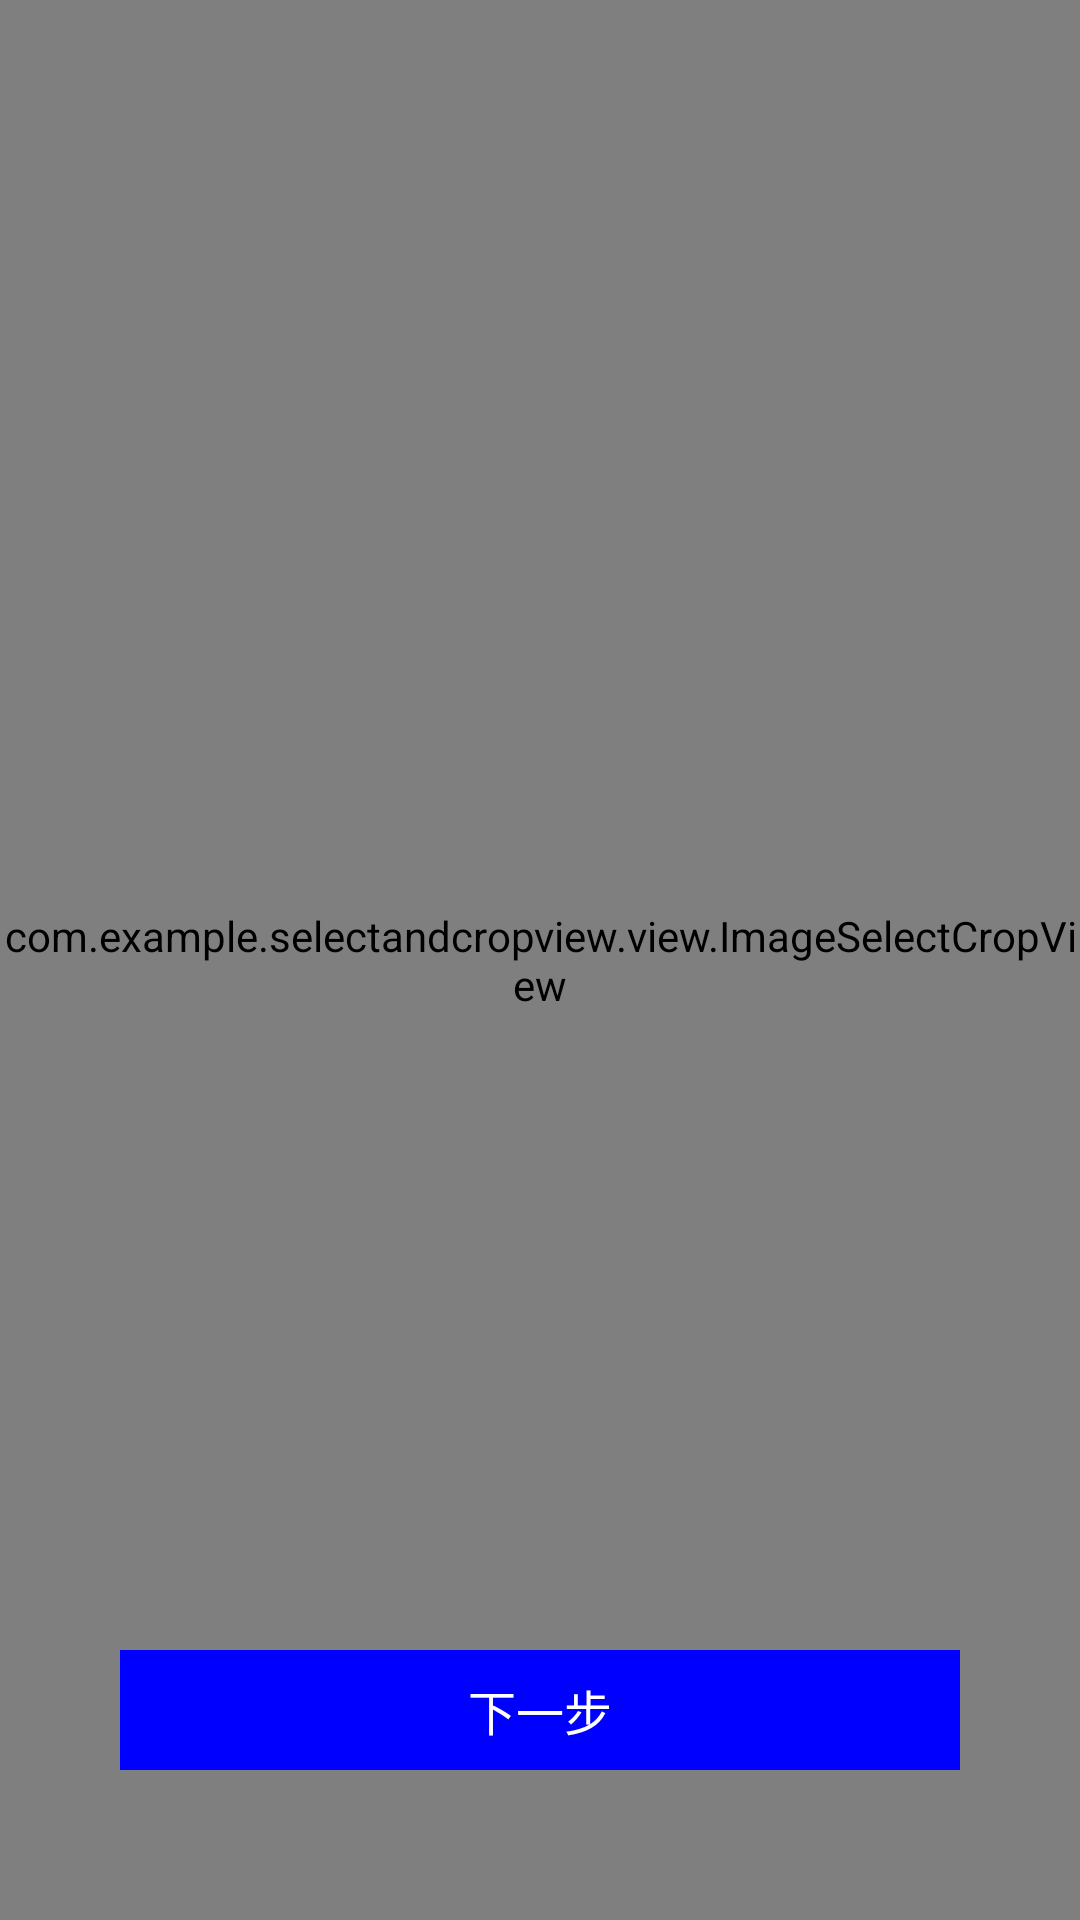

Layout XML and referenced resources for this Android screen:
<!-- AndroidManifest.xml: application theme Theme.SelectAndCropView -->
<!-- res/layout/activity_main.xml -->
<?xml version="1.0" encoding="utf-8"?>
<FrameLayout xmlns:android="http://schemas.android.com/apk/res/android"
    xmlns:app="http://schemas.android.com/apk/res-auto"
    xmlns:tools="http://schemas.android.com/tools"
    android:layout_width="match_parent"
    android:layout_height="match_parent"
    tools:context=".MainActivity">

    <ImageView
        android:id="@+id/image"
        android:scaleType="centerInside"
        android:src="@drawable/background"
        android:layout_width="match_parent"
        android:layout_height="match_parent"/>

    <com.example.selectandcropview.view.ImageSelectCropView
        android:id="@+id/selectcrop"
        android:layout_width="match_parent"
        android:layout_height="match_parent"/>

    <TextView
        android:id="@+id/confirm"
        android:text="下一步"
        android:textColor="@color/white"
        android:textSize="16sp"
        android:gravity="center"
        android:layout_width="match_parent"
        android:layout_height="40dp"
        android:background="#0000ff"
        android:layout_marginStart="40dp"
        android:layout_marginEnd="40dp"
        android:layout_marginBottom="50dp"
        android:layout_gravity="bottom"/>
</FrameLayout>
<!-- resources referenced by this layout -->
<resources>
  <color name="white">#FFFFFFFF</color>
  <!-- drawable background: jpg bitmap (drawable, 342665 bytes) -->
  <style name="Theme.SelectAndCropView" parent="Theme.MaterialComponents.DayNight.NoActionBar">
          
          <item name="colorPrimary">@color/purple_500</item>
          <item name="colorPrimaryVariant">@color/purple_700</item>
          <item name="colorOnPrimary">@color/white</item>
          
          <item name="colorSecondary">@color/teal_200</item>
          <item name="colorSecondaryVariant">@color/teal_700</item>
          <item name="colorOnSecondary">@color/black</item>
          
          <item name="android:statusBarColor">?attr/colorPrimaryVariant</item>
          
      </style>
  <color name="purple_500">#FF6200EE</color>
  <color name="purple_700">#FF3700B3</color>
  <color name="teal_200">#FF03DAC5</color>
  <color name="teal_700">#FF018786</color>
  <color name="black">#FF000000</color>
</resources>
